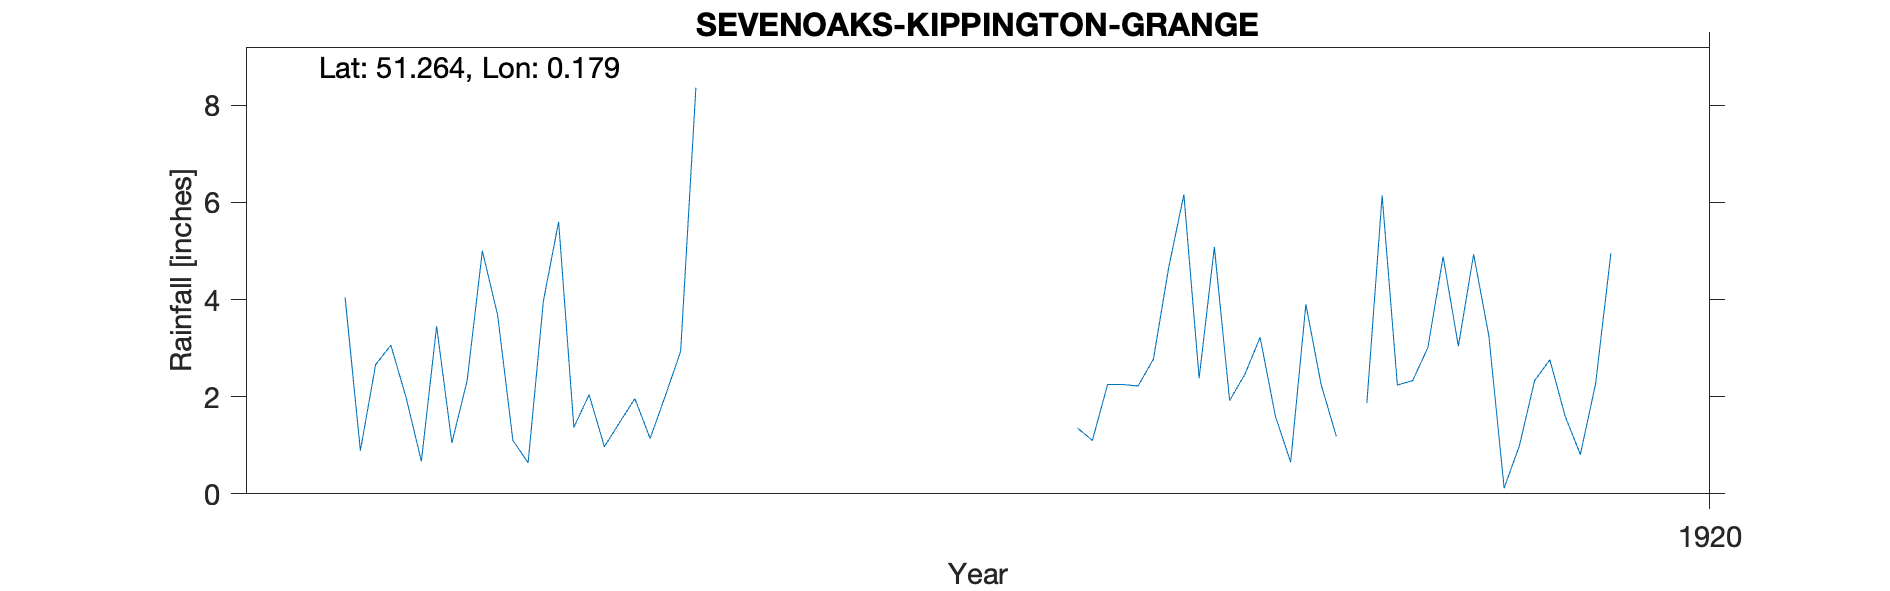

Source data for this figure (header and first rows):
SEVENOAKS-KIPPINGTON-GRANGE, , , , , , , , , , 
Grid ref, TQ521539, Long, 0.1787, Lat, 51.26, Elevation, 530, ft, , 
Station no, RR8345, , , , , , , , , 
, 1910, 1911, 1912, 1913, 1914, 1915, 1916, 1917, 1918, 1919
January, , , , 4.04, 0.64, , , 1.36, 3.22, 4.88
February, , , , 0.89, 3.97, , , 1.1, 1.6, 3.04
March, , , , 2.66, 5.6, , , 2.25, 0.65, 4.93
April, , , , 3.06, 1.37, , , 2.25, 3.9, 3.25
May, , , , 1.98, 2.04, , , 2.22, 2.25, 0.12
June, , , , 0.67, 0.97, , , 2.77, 1.18, 0.99
July, , , , 3.45, 1.47, , , 4.65, , 2.33
August, , , , 1.05, 1.96, , , 6.16, 1.87, 2.76
September, , , , 2.33, 1.14, , , 2.38, 6.14, 1.6
October, , , , 5, 2.02, , , 5.08, 2.24, 0.81
November, , , , 3.68, 2.93, , , 1.92, 2.33, 2.27
December, , , , 1.1, 8.36, , , 2.46, 3.01, 4.95
Total, , , , 29.91, 32.47, , , 34.6, , 31.93
1918 Jul estimated, , , , , , , , , , 
